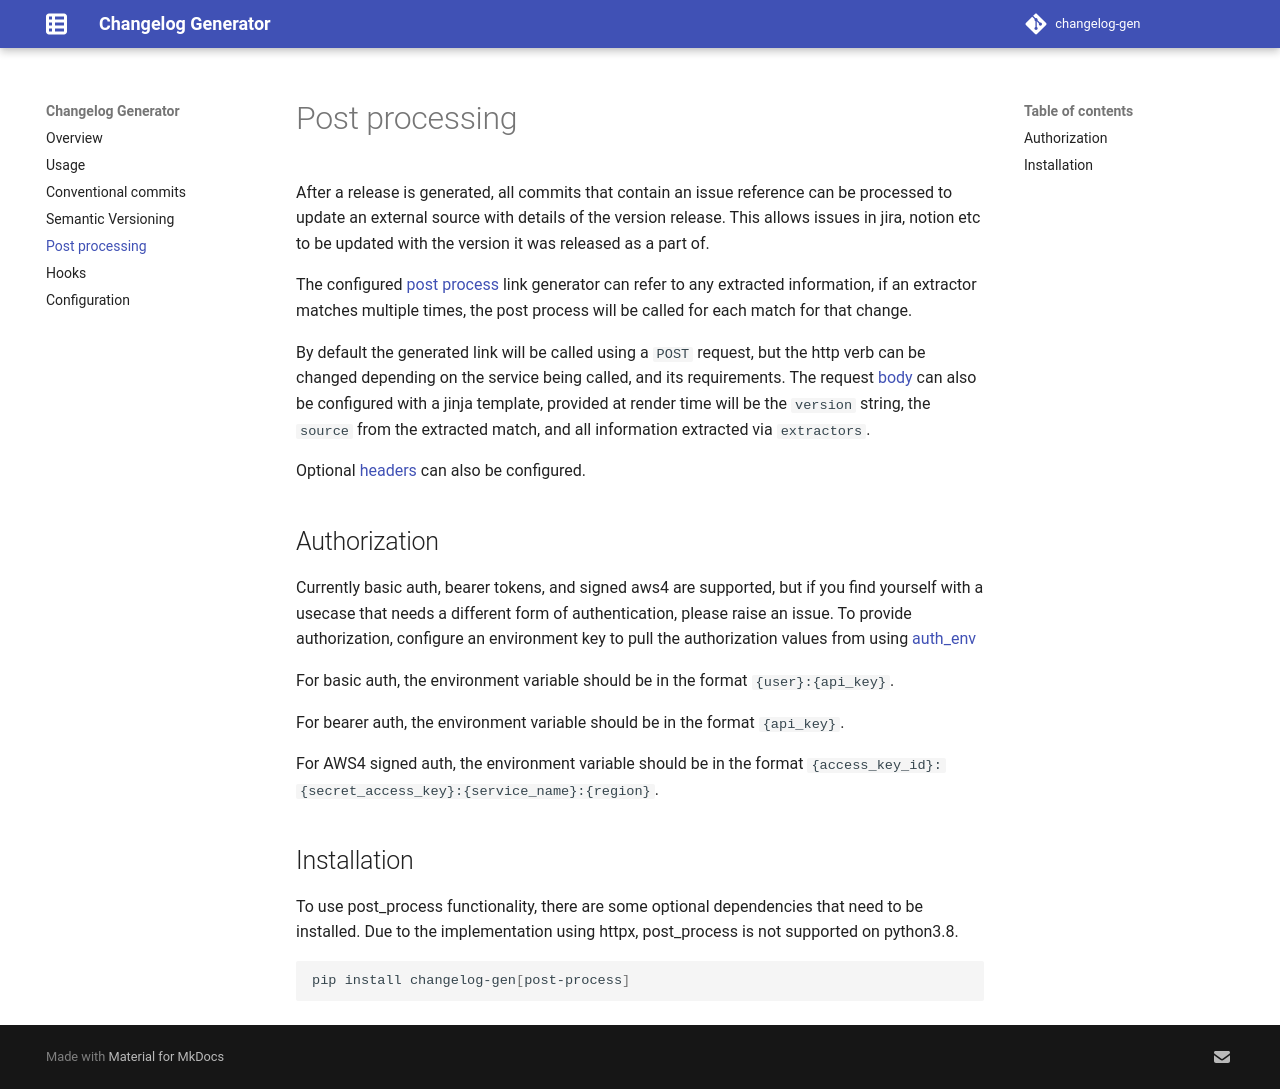

repository: NRWLDev/changelog-gen · page: post_process/index.html · generator: mkdocs

# Post processing

After a release is generated, all commits that contain an issue reference can
be processed to update an external source with details of the version release.
This allows issues in jira, notion etc to be updated with the version it was
released as a part of.

The configured [post
process](https://nrwldev.github.io/changelog-gen/configuration/#post_process)
link generator can refer to any extracted information, if an extractor matches
multiple times, the post process will be called for each match for that change.

By default the generated link will be called using a `POST` request, but the
http verb can be changed depending on the service being called, and its
requirements. The request
[body](https://nrwldev.github.io/changelog-gen/configuration/#post_processbody_template)
can also be configured with a jinja template, provided at render time will be
the `version` string, the `source` from the extracted match, and all
information extracted via `extractors`.

Optional
[headers](https://nrwldev.github.io/changelog-gen/configuration/#post_processheaders)
can also be configured.

## Authorization

Currently basic auth, bearer tokens, and signed aws4 are supported, but if you find
yourself with a usecase that needs a different form of authentication, please
raise an issue. To provide authorization, configure an environment key to pull
the authorization values from using
[auth_env](https://nrwldev.github.io/changelog-gen/configuration/#post_processauth_env)

For basic auth, the environment variable should be in the format
`{user}:{api_key}`.

For bearer auth, the environment variable should be in the format `{api_key}`.

For AWS4 signed auth, the environment variable should be in the format `{access_key_id}:{secret_access_key}:{service_name}:{region}`.

## Installation

To use post_process functionality, there are some optional dependencies that
need to be installed. Due to the implementation using httpx, post_process is
not supported on python3.8.

```sh
pip install changelog-gen[post-process]
```
